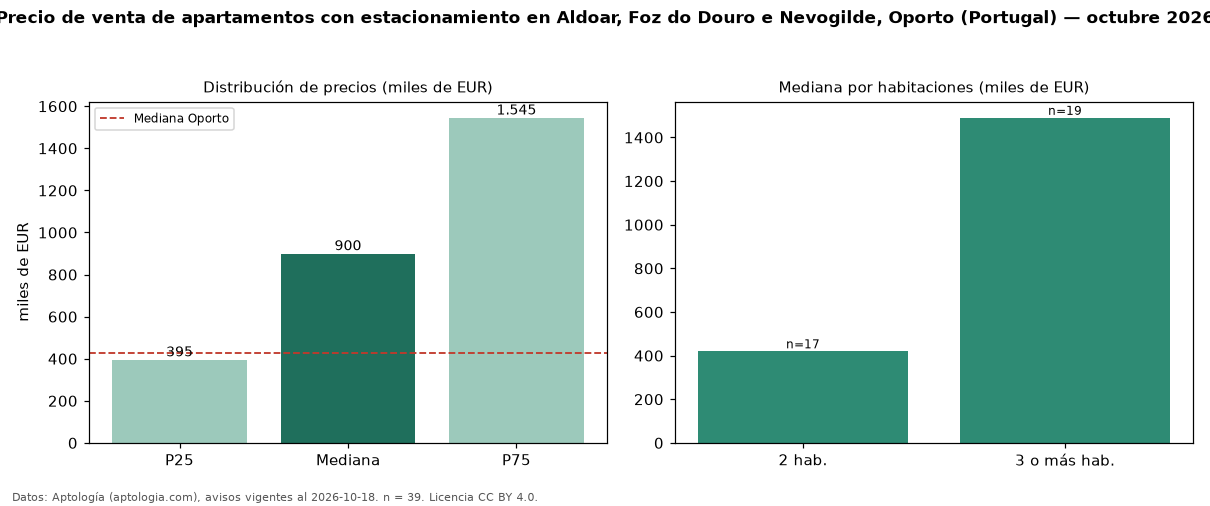

Values plotted in this chart, from the file beside it:
seccion, metrica, valor, moneda, n
filtro, parq1, con estacionamiento, , 39
precio, p25, 395400, EUR, 39
precio, mediana, 900000, EUR, 39
precio, p75, 1545000, EUR, 39
precio, minimo, 300000, EUR, 39
precio, maximo, 2859048, EUR, 39
m2, mediana_precio_m2, 7312, EUR, 38
m2, area_mediana_m2, 109.0, m2, 38
banos, mediana_banos, 3.0, , 
parqueadero, pct_con_parqueadero, 100.0, %, 39
habitaciones, 2, 419900, EUR, 17
habitaciones, 3+, 1490000, EUR, 19
ciudad, mediana_ciudad_referencia, 425000, EUR, 
ciudad, mediana_m2_ciudad, 5177, EUR, 
fuente, fecha_datos, 2026-10-18, , 
fuente, atribucion, https://www.aptologia.com/pt/venda/porto…, , 
fuente, licencia, CC BY 4.0, , 
